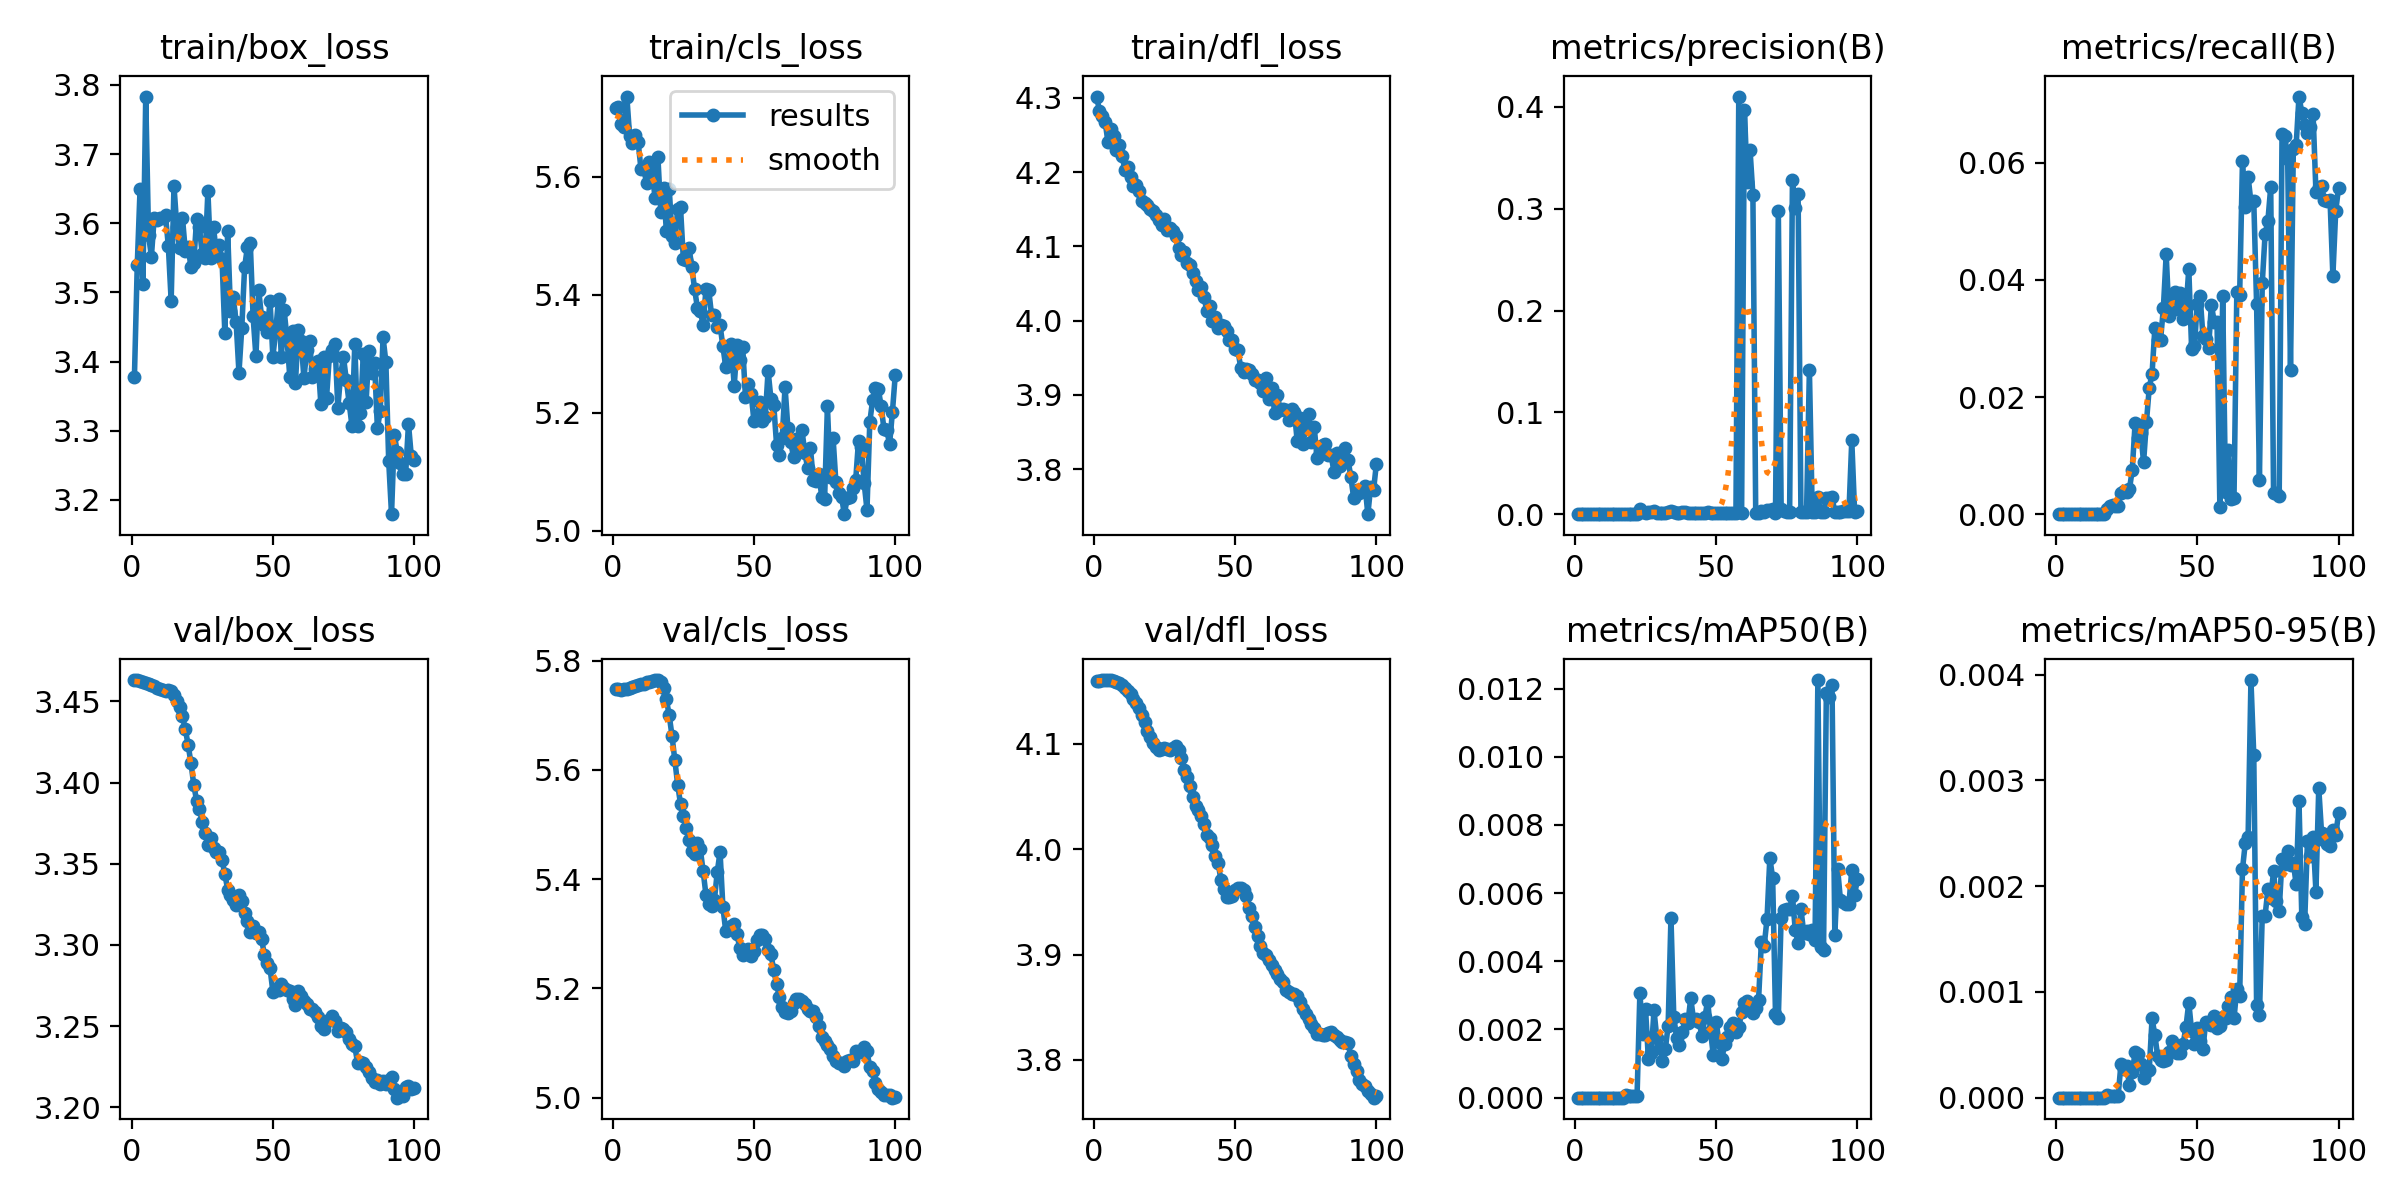

The file beside this chart, header and first rows:
epoch, train/box_loss, train/cls_loss, train/dfl_loss, metrics/precision(B), metrics/recall(B), metrics/mAP50(B), metrics/mAP50-95(B), val/box_loss, val/cls_loss, val/dfl_loss, lr/pg0, lr/pg1, lr/pg2
1, 3.378, 5.717, 4.302, 0, 0, 0, 0, 3.463, 5.748, 4.159, 8.33e-06, 8.33e-06, 8.33e-06
2, 3.539, 5.719, 4.282, 0, 0, 0, 0, 3.463, 5.748, 4.16, 1.7673e-05, 1.7673e-05, 1.7673e-05
3, 3.65, 5.69, 4.276, 0, 0, 0, 0, 3.462, 5.747, 4.16, 2.6828e-05, 2.6828e-05, 2.6828e-05
4, 3.512, 5.685, 4.268, 0, 0, 0, 0, 3.462, 5.748, 4.161, 3.5794e-05, 3.5794e-05, 3.5794e-05
5, 3.783, 5.737, 4.24, 0, 0, 0, 0, 3.461, 5.749, 4.161, 4.4572e-05, 4.4572e-05, 4.4572e-05
6, 3.583, 5.669, 4.258, 0, 0, 0, 0, 3.461, 5.75, 4.16, 5.3161e-05, 5.3161e-05, 5.3161e-05
7, 3.552, 5.657, 4.249, 0, 0, 0, 0, 3.46, 5.751, 4.16, 6.1562e-05, 6.1562e-05, 6.1562e-05
8, 3.608, 5.672, 4.229, 0, 0, 0, 0, 3.459, 5.753, 4.159, 6.9775e-05, 6.9775e-05, 6.9775e-05
9, 3.604, 5.659, 4.237, 0, 0, 0, 0, 3.458, 5.756, 4.158, 7.7798e-05, 7.7798e-05, 7.7798e-05
10, 3.607, 5.614, 4.222, 0, 0, 0, 0, 3.458, 5.757, 4.156, 8.5634e-05, 8.5634e-05, 8.5634e-05
11, 3.607, 5.613, 4.203, 0, 0, 0, 0, 3.457, 5.758, 4.153, 9.3281e-05, 9.3281e-05, 9.3281e-05
12, 3.611, 5.59, 4.206, 0, 0, 0, 0, 3.456, 5.761, 4.151, 0.0001007, 0.0001007, 0.0001007
13, 3.567, 5.626, 4.194, 0, 0, 0, 0, 3.457, 5.762, 4.147, 0.0001049, 0.0001049, 0.0001049
14, 3.488, 5.607, 4.181, 0, 0, 0, 0, 3.456, 5.763, 4.143, 0.0001049, 0.0001049, 0.0001049
15, 3.654, 5.564, 4.182, 0, 0, 0, 0, 3.454, 5.765, 4.139, 0.0001037, 0.0001037, 0.0001037
16, 3.595, 5.634, 4.174, 0, 0, 0, 0, 3.45, 5.765, 4.134, 0.0001025, 0.0001025, 0.0001025
17, 3.564, 5.541, 4.161, 0, 0, 0, 0, 3.447, 5.761, 4.128, 0.0001013, 0.0001013, 0.0001013
18, 3.608, 5.581, 4.159, 0.00011, 0.00094, 7e-05, 3e-05, 3.441, 5.75, 4.12, 0.0001001, 0.0001001, 0.0001001
19, 3.56, 5.508, 4.156, 9e-05, 0.00144, 5e-05, 2e-05, 3.433, 5.729, 4.112, 9.8972e-05, 9.8972e-05, 9.8972e-05
20, 3.566, 5.58, 4.151, 9e-05, 0.00161, 5e-05, 2e-05, 3.423, 5.7, 4.106, 9.7794e-05, 9.7794e-05, 9.7794e-05
21, 3.537, 5.5, 4.148, 8e-05, 0.00144, 5e-05, 2e-05, 3.412, 5.662, 4.101, 9.6616e-05, 9.6616e-05, 9.6616e-05
22, 3.543, 5.488, 4.143, 7e-05, 0.00144, 4e-05, 2e-05, 3.399, 5.617, 4.098, 9.5438e-05, 9.5438e-05, 9.5438e-05
23, 3.606, 5.546, 4.136, 0.00477, 0.00356, 0.00307, 0.00032, 3.389, 5.573, 4.095, 9.426e-05, 9.426e-05, 9.426e-05
24, 3.595, 5.548, 4.128, 0.00183, 0.0039, 0.00186, 0.00027, 3.384, 5.538, 4.095, 9.3082e-05, 9.3082e-05, 9.3082e-05
25, 3.555, 5.461, 4.138, 0.00119, 0.00385, 0.0026, 0.0003, 3.376, 5.516, 4.096, 9.1904e-05, 9.1904e-05, 9.1904e-05
26, 3.549, 5.458, 4.122, 0.00183, 0.00426, 0.00114, 0.00012, 3.369, 5.494, 4.095, 9.0726e-05, 9.0726e-05, 9.0726e-05
27, 3.646, 5.48, 4.125, 0.00181, 0.00763, 0.0013, 0.00024, 3.361, 5.471, 4.094, 8.9547e-05, 8.9547e-05, 8.9547e-05
28, 3.55, 5.448, 4.121, 0.00324, 0.01559, 0.00256, 0.00043, 3.366, 5.451, 4.096, 8.8369e-05, 8.8369e-05, 8.8369e-05
29, 3.594, 5.409, 4.114, 0.00122, 0.01299, 0.00174, 0.00041, 3.36, 5.447, 4.098, 8.7191e-05, 8.7191e-05, 8.7191e-05
30, 3.556, 5.378, 4.097, 0.00126, 0.01386, 0.00147, 0.00032, 3.357, 5.466, 4.094, 8.6013e-05, 8.6013e-05, 8.6013e-05
31, 3.568, 5.373, 4.088, 0.00086, 0.00889, 0.00109, 0.00019, 3.357, 5.455, 4.087, 8.4835e-05, 8.4835e-05, 8.4835e-05
32, 3.548, 5.349, 4.092, 0.00122, 0.01569, 0.00142, 0.00024, 3.352, 5.415, 4.075, 8.3657e-05, 8.3657e-05, 8.3657e-05
33, 3.441, 5.409, 4.077, 0.00178, 0.02156, 0.00211, 0.00026, 3.344, 5.372, 4.068, 8.2479e-05, 8.2479e-05, 8.2479e-05
34, 3.588, 5.408, 4.075, 0.00284, 0.02401, 0.00528, 0.00075, 3.334, 5.355, 4.06, 8.1301e-05, 8.1301e-05, 8.1301e-05
35, 3.473, 5.365, 4.064, 0.00229, 0.03184, 0.00237, 0.00059, 3.331, 5.352, 4.05, 8.0123e-05, 8.0123e-05, 8.0123e-05
36, 3.493, 5.365, 4.053, 0.0015, 0.02969, 0.00175, 0.00039, 3.328, 5.362, 4.041, 7.8945e-05, 7.8945e-05, 7.8945e-05
37, 3.457, 5.345, 4.042, 0.00157, 0.02972, 0.00155, 0.00036, 3.324, 5.413, 4.037, 7.7766e-05, 7.7766e-05, 7.7766e-05
38, 3.384, 5.348, 4.045, 0.00165, 0.03517, 0.00193, 0.00035, 3.331, 5.45, 4.031, 7.6588e-05, 7.6588e-05, 7.6588e-05
39, 3.449, 5.312, 4.032, 0.00177, 0.04437, 0.00231, 0.00036, 3.327, 5.349, 4.024, 7.541e-05, 7.541e-05, 7.541e-05
40, 3.536, 5.278, 4.013, 0.00153, 0.03391, 0.0022, 0.00043, 3.32, 5.305, 4.014, 7.4232e-05, 7.4232e-05, 7.4232e-05
41, 3.566, 5.29, 4.02, 0.00163, 0.03688, 0.00292, 0.00054, 3.315, 5.31, 4.011, 7.3054e-05, 7.3054e-05, 7.3054e-05
42, 3.572, 5.317, 3.999, 0.00143, 0.03789, 0.00228, 0.00046, 3.308, 5.314, 4.004, 7.1876e-05, 7.1876e-05, 7.1876e-05
43, 3.465, 5.245, 4.004, 0.00122, 0.03504, 0.00232, 0.00042, 3.312, 5.318, 3.993, 7.0698e-05, 7.0698e-05, 7.0698e-05
44, 3.408, 5.314, 3.991, 0.00134, 0.03781, 0.00221, 0.00042, 3.308, 5.299, 3.987, 6.952e-05, 6.952e-05, 6.952e-05
45, 3.503, 5.289, 3.994, 0.00144, 0.03337, 0.0018, 0.00051, 3.308, 5.273, 3.971, 6.8342e-05, 6.8342e-05, 6.8342e-05
46, 3.464, 5.312, 3.993, 0.00159, 0.03496, 0.00236, 0.00067, 3.304, 5.261, 3.962, 6.7164e-05, 6.7164e-05, 6.7164e-05
47, 3.452, 5.226, 3.986, 0.00214, 0.04186, 0.00284, 0.0009, 3.294, 5.264, 3.954, 6.5986e-05, 6.5986e-05, 6.5986e-05
48, 3.442, 5.249, 3.974, 0.0013, 0.02827, 0.00195, 0.00063, 3.289, 5.272, 3.954, 6.4807e-05, 6.4807e-05, 6.4807e-05
49, 3.488, 5.232, 3.974, 0.00113, 0.02871, 0.00124, 0.00051, 3.286, 5.259, 3.956, 6.3629e-05, 6.3629e-05, 6.3629e-05
50, 3.407, 5.186, 3.962, 0.00158, 0.03597, 0.00223, 0.00066, 3.271, 5.268, 3.961, 6.2451e-05, 6.2451e-05, 6.2451e-05
51, 3.444, 5.19, 3.96, 0.00164, 0.03734, 0.00162, 0.00054, 3.273, 5.289, 3.963, 6.1273e-05, 6.1273e-05, 6.1273e-05
52, 3.49, 5.218, 3.937, 0.00098, 0.03044, 0.00113, 0.00046, 3.272, 5.297, 3.963, 6.0095e-05, 6.0095e-05, 6.0095e-05
53, 3.406, 5.186, 3.931, 0.00095, 0.03, 0.00157, 0.00072, 3.276, 5.298, 3.961, 5.8917e-05, 5.8917e-05, 5.8917e-05
54, 3.474, 5.192, 3.935, 0.00075, 0.0284, 0.00177, 0.0007, 3.274, 5.291, 3.955, 5.7739e-05, 5.7739e-05, 5.7739e-05
55, 3.433, 5.271, 3.934, 0.00098, 0.03574, 0.00207, 0.00069, 3.272, 5.271, 3.944, 5.6561e-05, 5.6561e-05, 5.6561e-05
56, 3.377, 5.224, 3.929, 0.0012, 0.03285, 0.0022, 0.00077, 3.272, 5.263, 3.936, 5.5383e-05, 5.5383e-05, 5.5383e-05
57, 3.444, 5.213, 3.92, 0.00081, 0.03278, 0.00193, 0.00066, 3.267, 5.233, 3.926, 5.4204e-05, 5.4204e-05, 5.4204e-05
58, 3.37, 5.146, 3.921, 0.4102, 0.00117, 0.00206, 0.00068, 3.263, 5.208, 3.917, 5.3026e-05, 5.3026e-05, 5.3026e-05
59, 3.446, 5.128, 3.917, 0.00091, 0.03726, 0.0025, 0.00076, 3.271, 5.184, 3.908, 5.1848e-05, 5.1848e-05, 5.1848e-05
60, 3.43, 5.158, 3.905, 0.3968, 0.00371, 0.00279, 0.00075, 3.269, 5.165, 3.901, 5.067e-05, 5.067e-05, 5.067e-05
... 40 more rows
